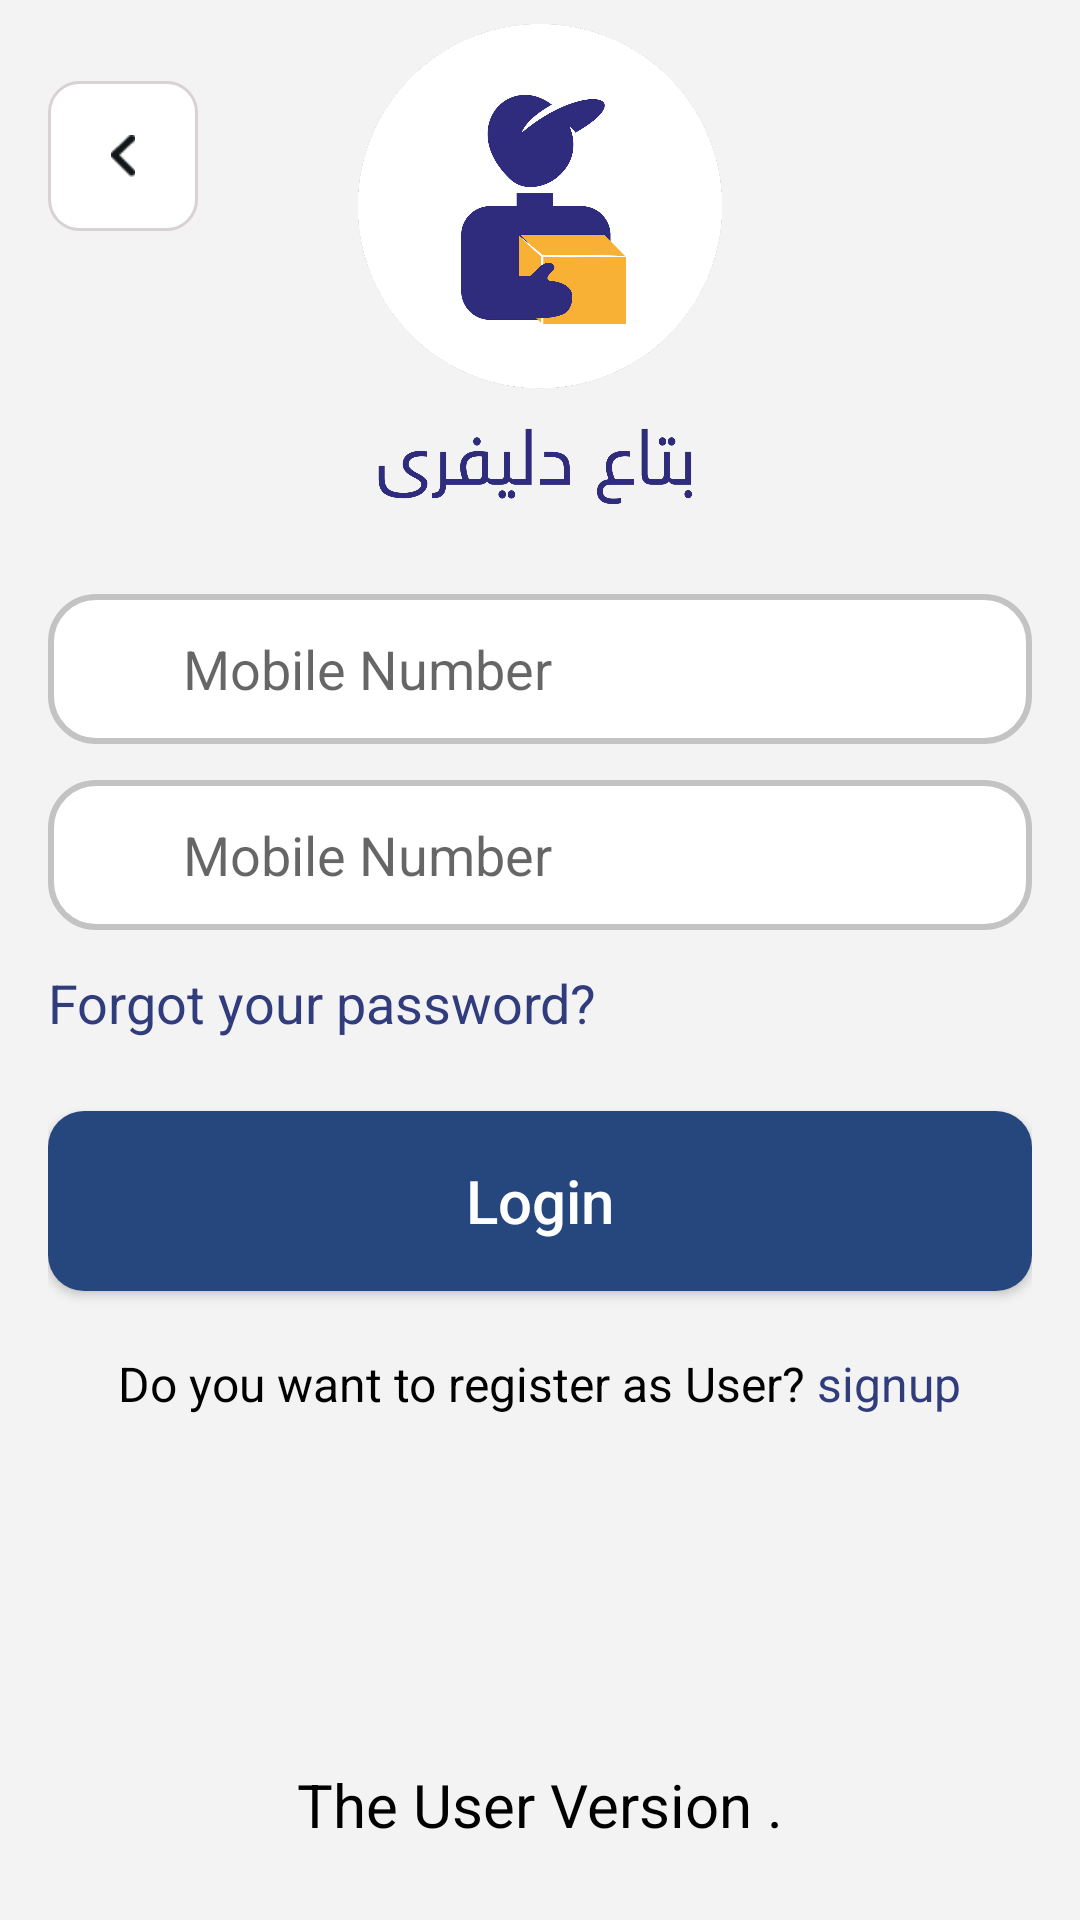

Reconstruct the res/layout file that produces this screen, plus the resources it refers to.
<!-- AndroidManifest.xml: application theme Theme.ElDelivery -->
<!-- res/layout/user_login.xml -->
<?xml version="1.0" encoding="utf-8"?>
<RelativeLayout xmlns:android="http://schemas.android.com/apk/res/android"
    android:layout_width="match_parent"
    android:background="@color/teal_white"
    android:layout_height="match_parent">


    <ImageView
        android:id="@+id/back_user_login"
        android:layout_width="50dp"
        android:layout_height="50dp"
        android:layout_marginStart="16dp"
        android:layout_marginTop="27dp"
        android:background="@drawable/bg_email2"
        android:padding="18dp"
        android:src="@drawable/back" />

    <ImageView
        android:layout_width="160dp"
        android:layout_height="160dp"
        android:layout_above="@id/linear"
        android:layout_centerInParent="true"
        android:src="@drawable/logo" />


    <LinearLayout
        android:id="@id/linear"
        android:layout_width="match_parent"
        android:layout_height="wrap_content"
        android:layout_marginHorizontal="16dp"
        android:layout_centerInParent="true"
        android:orientation="vertical"
        android:paddingTop="30dp"
        >

        <LinearLayout
            android:layout_width="match_parent"
            android:layout_height="50dp"
            android:orientation="horizontal"
            android:background="@drawable/linear_bg"
            >

            <ImageView
                android:layout_width="25dp"
                android:layout_height="25dp"
                android:src="@drawable/phone_ico"
                android:layout_marginStart="10dp"
                android:layout_gravity="center" />

            <EditText
                android:layout_width="match_parent"
                android:layout_height="match_parent"
                android:layout_marginStart="10dp"
                android:background="@android:color/transparent"
                android:hint="Mobile Number"

                />


        </LinearLayout>

        <LinearLayout
            android:layout_marginTop="12dp"
            android:layout_width="match_parent"
            android:layout_height="50dp"
            android:orientation="horizontal"
            android:background="@drawable/linear_bg"
            >

            <ImageView
                android:layout_width="25dp"
                android:layout_height="25dp"
                android:src="@drawable/pass_ico"
                android:layout_marginStart="10dp"
                android:layout_gravity="center" />

            <EditText
                android:layout_width="match_parent"
                android:layout_height="match_parent"
                android:layout_marginStart="10dp"
                android:background="@android:color/transparent"
                android:hint="Mobile Number"

                />


        </LinearLayout>

        <TextView
            android:id="@+id/forgotpassword_user_login"
            android:layout_width="wrap_content"
            android:layout_height="wrap_content"
            android:layout_marginTop="12dp"
            android:textSize="18sp"
            android:text="Forgot your password?"
            android:textColor="@color/blue"
            />

        <Button
            android:layout_width="match_parent"
            android:layout_height="60dp"
            android:layout_marginTop="24dp"
            android:background="@drawable/bg_btn_login"
            android:text="Login"
            android:textAllCaps="false"
            android:textColor="@color/white"
            android:textSize="20sp" />

        <LinearLayout
            android:id="@+id/lin2"
            android:layout_width="match_parent"
            android:layout_height="wrap_content"
            android:layout_below="@+id/btn_login"
            android:layout_marginTop="20dp"
            android:gravity="center"
            android:orientation="horizontal">

            <TextView
                android:layout_width="wrap_content"
                android:layout_height="wrap_content"
                android:text="Do you want to register as User?"
                android:textColor="@color/black"
                android:textSize="16sp" />

            <TextView
                android:id="@+id/signuptxt_user_version"
                android:layout_width="wrap_content"
                android:layout_height="wrap_content"
                android:text=" signup"
                android:textColor="@color/blue"
                android:textSize="16sp" />


        </LinearLayout>



    </LinearLayout>

    <TextView
        android:layout_width="wrap_content"
        android:layout_height="wrap_content"
        android:layout_alignParentBottom="true"
        android:layout_centerHorizontal="true"
        android:layout_marginBottom="25dp"
        android:text="The User Version ."
        android:textColor="@color/black"
        android:textSize="20sp" />

</RelativeLayout>
<!-- resources referenced by this layout -->
<resources>
  <color name="black">#FF000000</color>
  <color name="blue">#313C7D</color>
  <color name="teal_white">#F3F3F3</color>
  <color name="white">#FFFFFFFF</color>
  <!-- drawable back: png bitmap (drawable-v24, 241 bytes) -->
  <!-- drawable bg_btn_login (drawable-v24) -->
  <?xml version="1.0" encoding="utf-8"?>
  <shape android:shape="rectangle" xmlns:android="http://schemas.android.com/apk/res/android">
  
      <solid android:color="#26477D" />
      <corners android:radius="12dp" />
  </shape>
  <!-- drawable bg_email2 (drawable-v24) -->
  <?xml version="1.0" encoding="utf-8"?>
  <shape android:shape="rectangle"   xmlns:android="http://schemas.android.com/apk/res/android">
  
      <solid android:color="@color/white" />
      <corners android:radius="10dp" />
      <stroke android:color="#D8D2D2"
          android:width="1dp"/>
  
  </shape>
  <!-- drawable linear_bg (drawable-v24) -->
  <?xml version="1.0" encoding="utf-8"?>
  <shape android:shape="rectangle" xmlns:android="http://schemas.android.com/apk/res/android">
  
      <solid android:color="@color/white" />
      <corners android:radius="15dp" />
      <stroke
          android:color="#C3C3C3"
          android:width="2dp"
          />
  
  
  </shape>
  <!-- drawable logo: png bitmap (drawable-v24, 265791 bytes) -->
  <style name="Theme.ElDelivery" parent="Theme.AppCompat.Light">
          
          <item name="colorPrimary">#1025A3</item>
          <item name="colorPrimaryVariant">@color/purple_700</item>
          <item name="colorOnPrimary">@color/white</item>
          
          <item name="colorSecondary">@color/teal_200</item>
          <item name="colorSecondaryVariant">@color/teal_700</item>
          <item name="colorOnSecondary">@color/black</item>
          
          <item name="android:statusBarColor" tools:targetApi="l">?attr/colorPrimaryVariant</item>
          
          <item name="windowActionBar">false</item>
          <item name="windowNoTitle">true</item>
      </style>
  <color name="purple_700">#FF3700B3</color>
  <color name="teal_200">#FF03DAC5</color>
  <color name="teal_700">#FF018786</color>
</resources>
